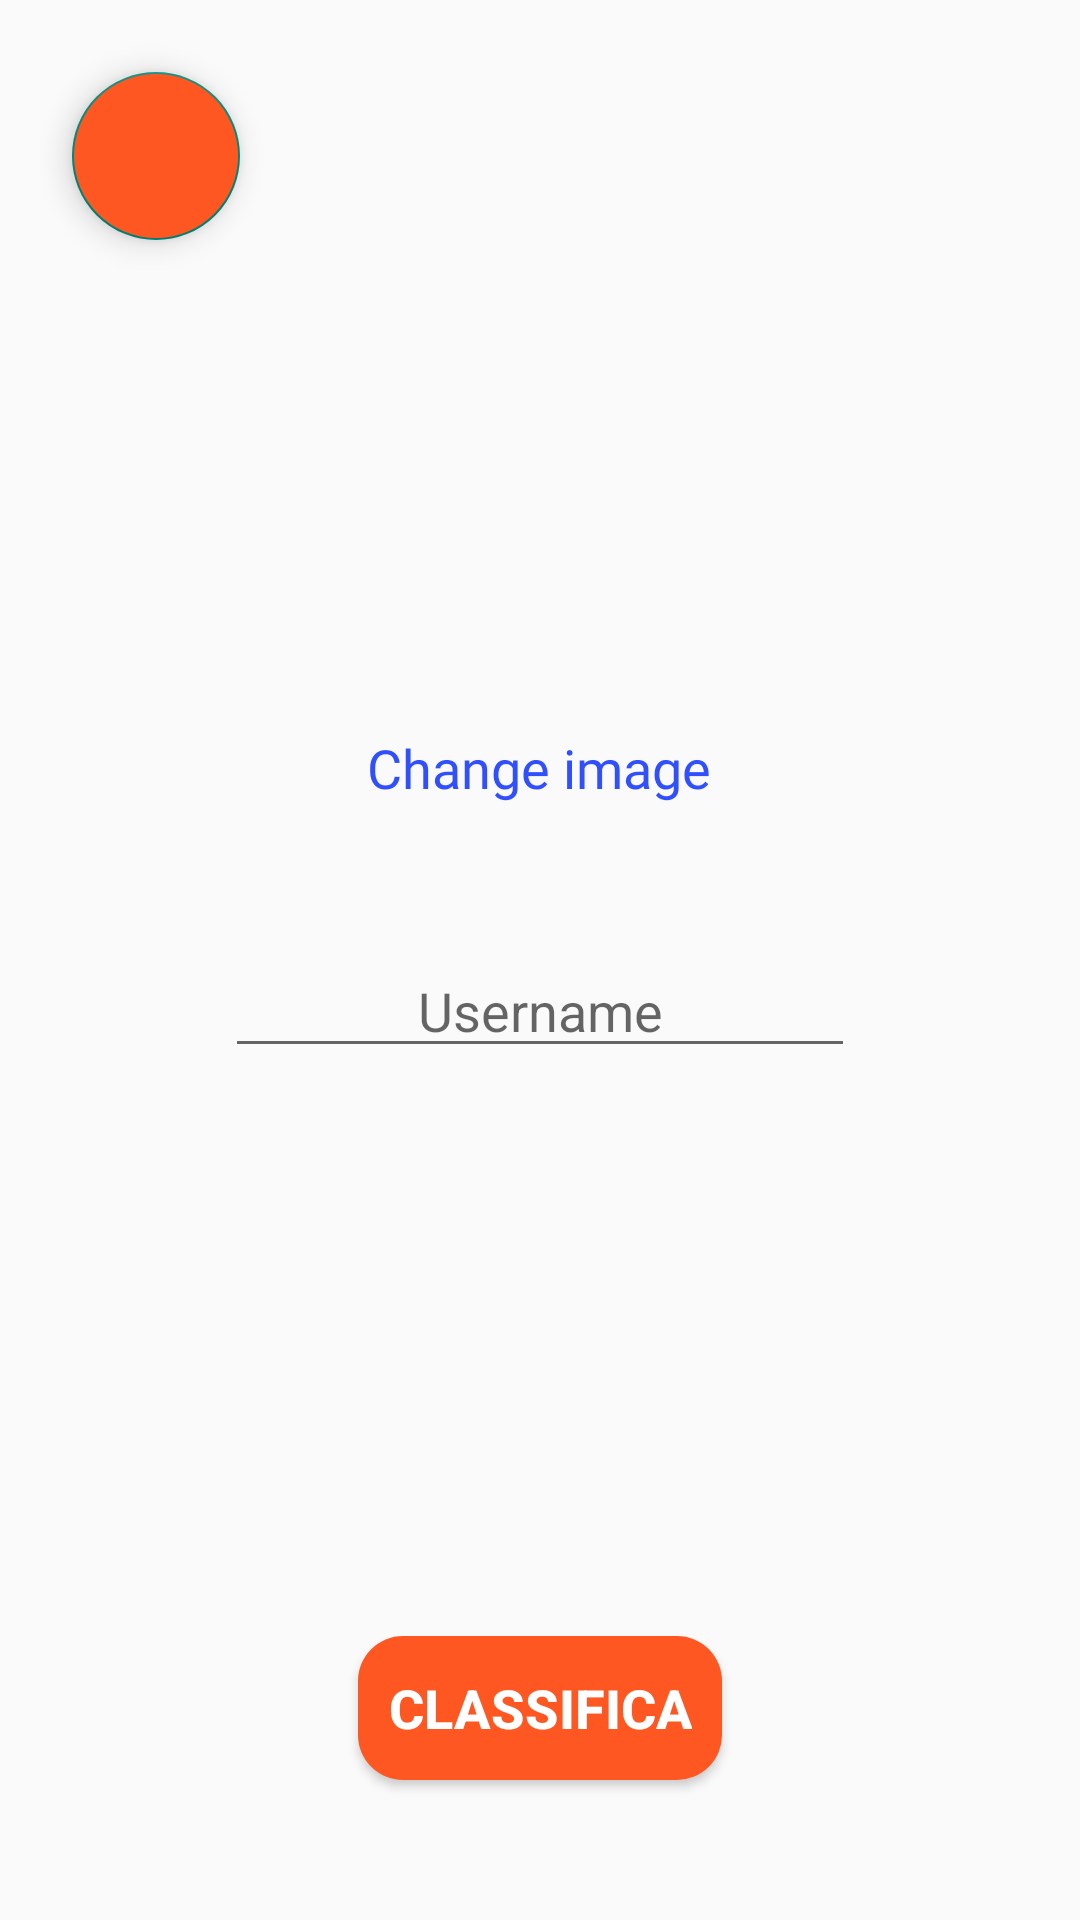

Layout XML and referenced resources for this Android screen:
<!-- AndroidManifest.xml: application theme AppTheme -->
<!-- res/layout/fragment_f_user.xml -->
<?xml version="1.0" encoding="utf-8"?>
<androidx.constraintlayout.widget.ConstraintLayout xmlns:android="http://schemas.android.com/apk/res/android"
    xmlns:app="http://schemas.android.com/apk/res-auto"
    xmlns:tools="http://schemas.android.com/tools"
    android:layout_width="match_parent"
    android:layout_height="match_parent"
    tools:context=".Profilo">

    <com.google.android.material.floatingactionbutton.FloatingActionButton
        android:id="@+id/button3"
        android:layout_width="wrap_content"
        android:layout_height="wrap_content"
        android:layout_gravity="start|top"
        android:layout_margin="24dp"
        android:backgroundTint="@color/primaryColor"
        android:onClick="vaiIndietro"
        android:src="@drawable/ic_arrow_back"
        app:layout_constraintStart_toStartOf="parent"
        app:layout_constraintTop_toTopOf="parent" />

    <TextView
        android:id="@+id/changeImage"
        android:layout_width="wrap_content"
        android:layout_height="wrap_content"
        android:fontFamily="@font/montserrat_alternates_bold"
        android:onClick="apriLibreria"
        android:text="@string/cambia_immagine"
        android:textColor="#304FFE"
        android:textSize="18sp"
        app:layout_constraintBottom_toTopOf="@+id/username"
        app:layout_constraintEnd_toEndOf="parent"
        app:layout_constraintHorizontal_bias="0.498"
        app:layout_constraintStart_toStartOf="parent"
        app:layout_constraintTop_toBottomOf="@+id/userImage" />

    <EditText
        android:id="@+id/username"
        android:layout_width="wrap_content"
        android:layout_height="wrap_content"
        android:ems="10"
        android:hint="@string/username"
        android:inputType="textPersonName"
        android:textAlignment="center"
        android:maxLength="15"
        app:layout_constraintBottom_toTopOf="@+id/profileXP"
        app:layout_constraintEnd_toEndOf="parent"
        app:layout_constraintStart_toStartOf="parent"
        app:layout_constraintTop_toBottomOf="@+id/changeImage"
        />

    <TextView
        android:id="@+id/profileXP"
        android:layout_width="wrap_content"
        android:layout_height="wrap_content"
        android:textSize="18sp"
        android:textStyle="bold"
        app:layout_constraintBottom_toTopOf="@+id/profileLP"
        app:layout_constraintEnd_toEndOf="parent"
        app:layout_constraintStart_toStartOf="parent"
        app:layout_constraintTop_toBottomOf="@+id/username" />

    <TextView
        android:id="@+id/profileLP"
        android:layout_width="wrap_content"
        android:layout_height="wrap_content"
        android:textSize="18sp"
        android:textStyle="bold"
        app:layout_constraintBottom_toTopOf="@+id/button5"
        app:layout_constraintEnd_toEndOf="parent"
        app:layout_constraintStart_toStartOf="parent"
        app:layout_constraintTop_toBottomOf="@+id/profileXP" />

    <ImageView
        android:id="@+id/userImage"
        android:layout_width="150dp"
        android:layout_height="150dp"
        android:backgroundTint="#CE00CCFF"
        android:contentDescription="@string/imgProfilo"
        android:textSize="24sp"
        app:layout_constraintBottom_toTopOf="@+id/changeImage"
        app:layout_constraintEnd_toEndOf="parent"
        app:layout_constraintStart_toStartOf="parent"
        app:layout_constraintTop_toTopOf="parent" />

    <Button
        android:id="@+id/button5"
        android:layout_width="wrap_content"
        android:layout_height="wrap_content"
        android:background="@drawable/bottone_primario"
        android:onClick="vaiAlSecFragment"
        android:padding="10dp"
        android:text="@string/classifica"
        android:textColor="#FFFFFF"
        android:textSize="18sp"
        android:textStyle="bold"
        app:layout_constraintBottom_toBottomOf="parent"
        app:layout_constraintEnd_toEndOf="parent"
        app:layout_constraintStart_toStartOf="parent"
        app:layout_constraintTop_toBottomOf="@+id/profileLP" />

</androidx.constraintlayout.widget.ConstraintLayout>
<!-- resources referenced by this layout -->
<resources>
  <color name="primaryColor">#ff5722</color>
  <!-- drawable bottone_primario (drawable) -->
  <?xml version="1.0" encoding="utf-8"?>
  <shape xmlns:android="http://schemas.android.com/apk/res/android"
      android:shape="rectangle" >
  
      <solid android:color="#ff5722" />
  
      <corners android:radius="15dp" />
  
  
  </shape>
  <string name="cambia_immagine">Change image</string>
  <string name="classifica"> Classifica </string>
  <string name="imgProfilo">Immagine di profilo dell\'utente</string>
  <string name="username">Username</string>
  <style name="AppTheme" parent="Theme.AppCompat.Light.NoActionBar">
          
          <item name="colorPrimary">@color/primaryColor</item>
      </style>
</resources>
